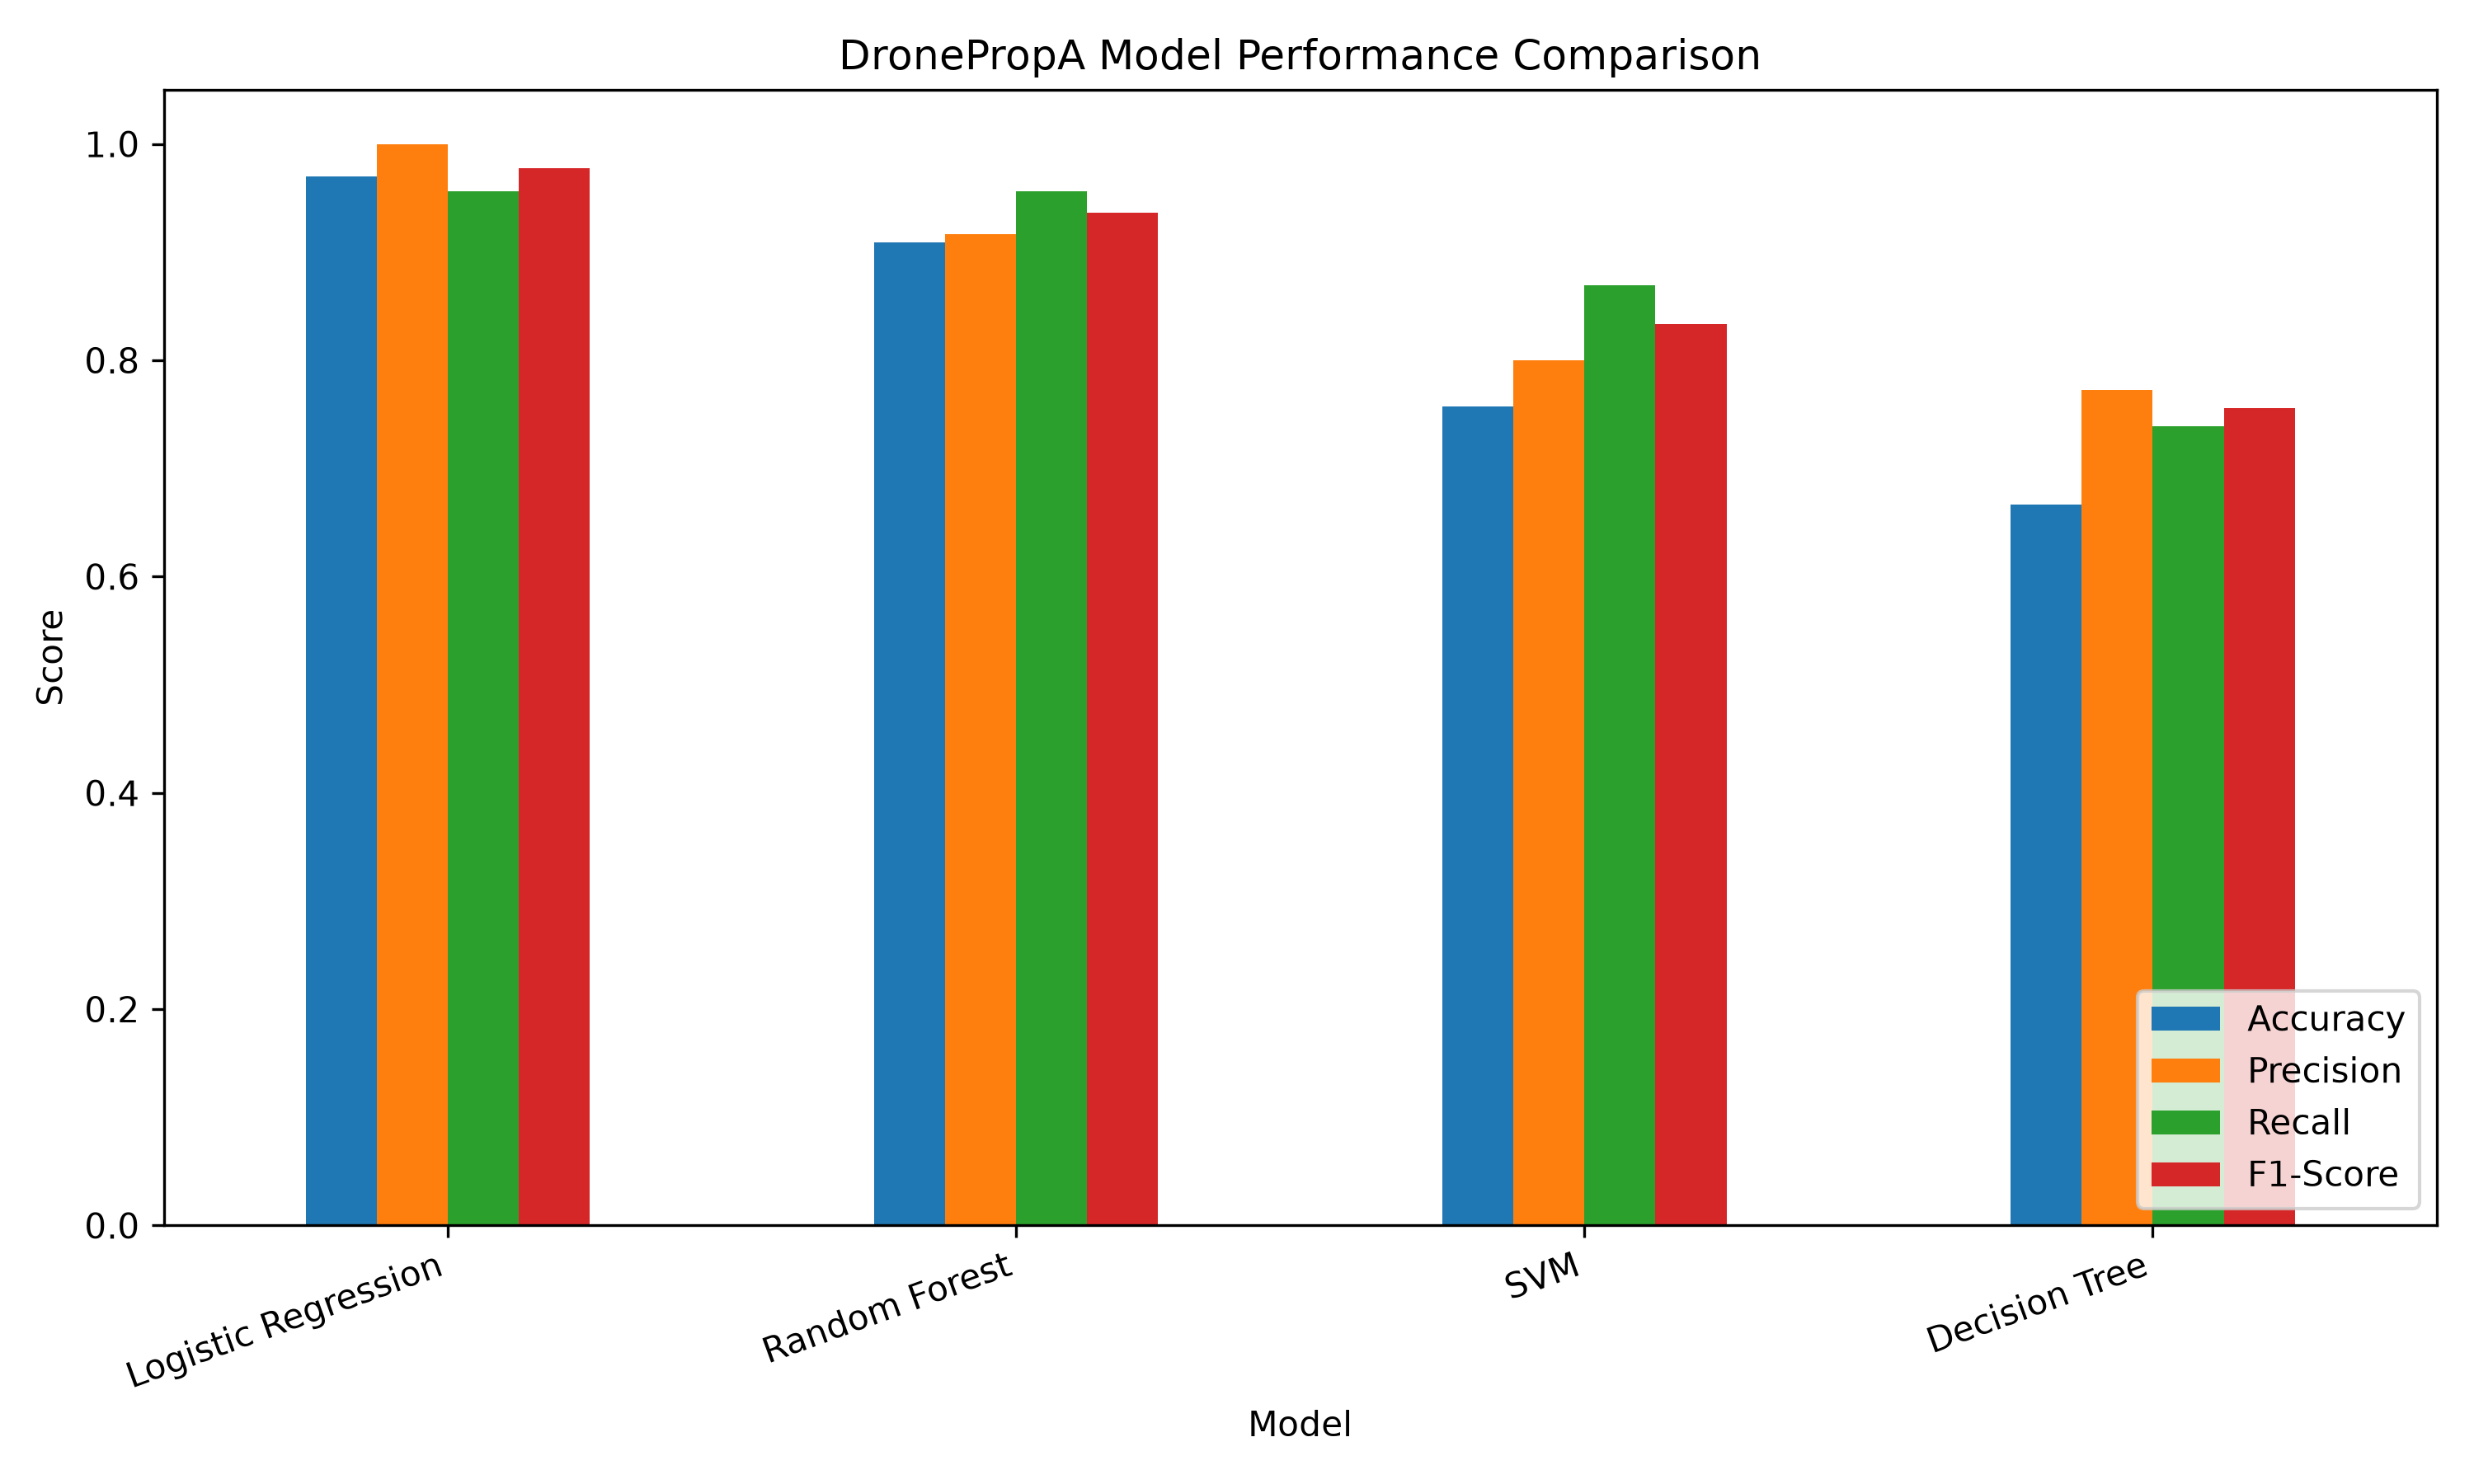

Data behind this chart, as committed beside it:
Model, Accuracy, Precision, Recall, F1-Score
Logistic Regression, 0.9697, 1.0, 0.9565, 0.9778
Random Forest, 0.9091, 0.9167, 0.9565, 0.9362
SVM, 0.7576, 0.8, 0.8696, 0.8333
Decision Tree, 0.6667, 0.7727, 0.7391, 0.7556
